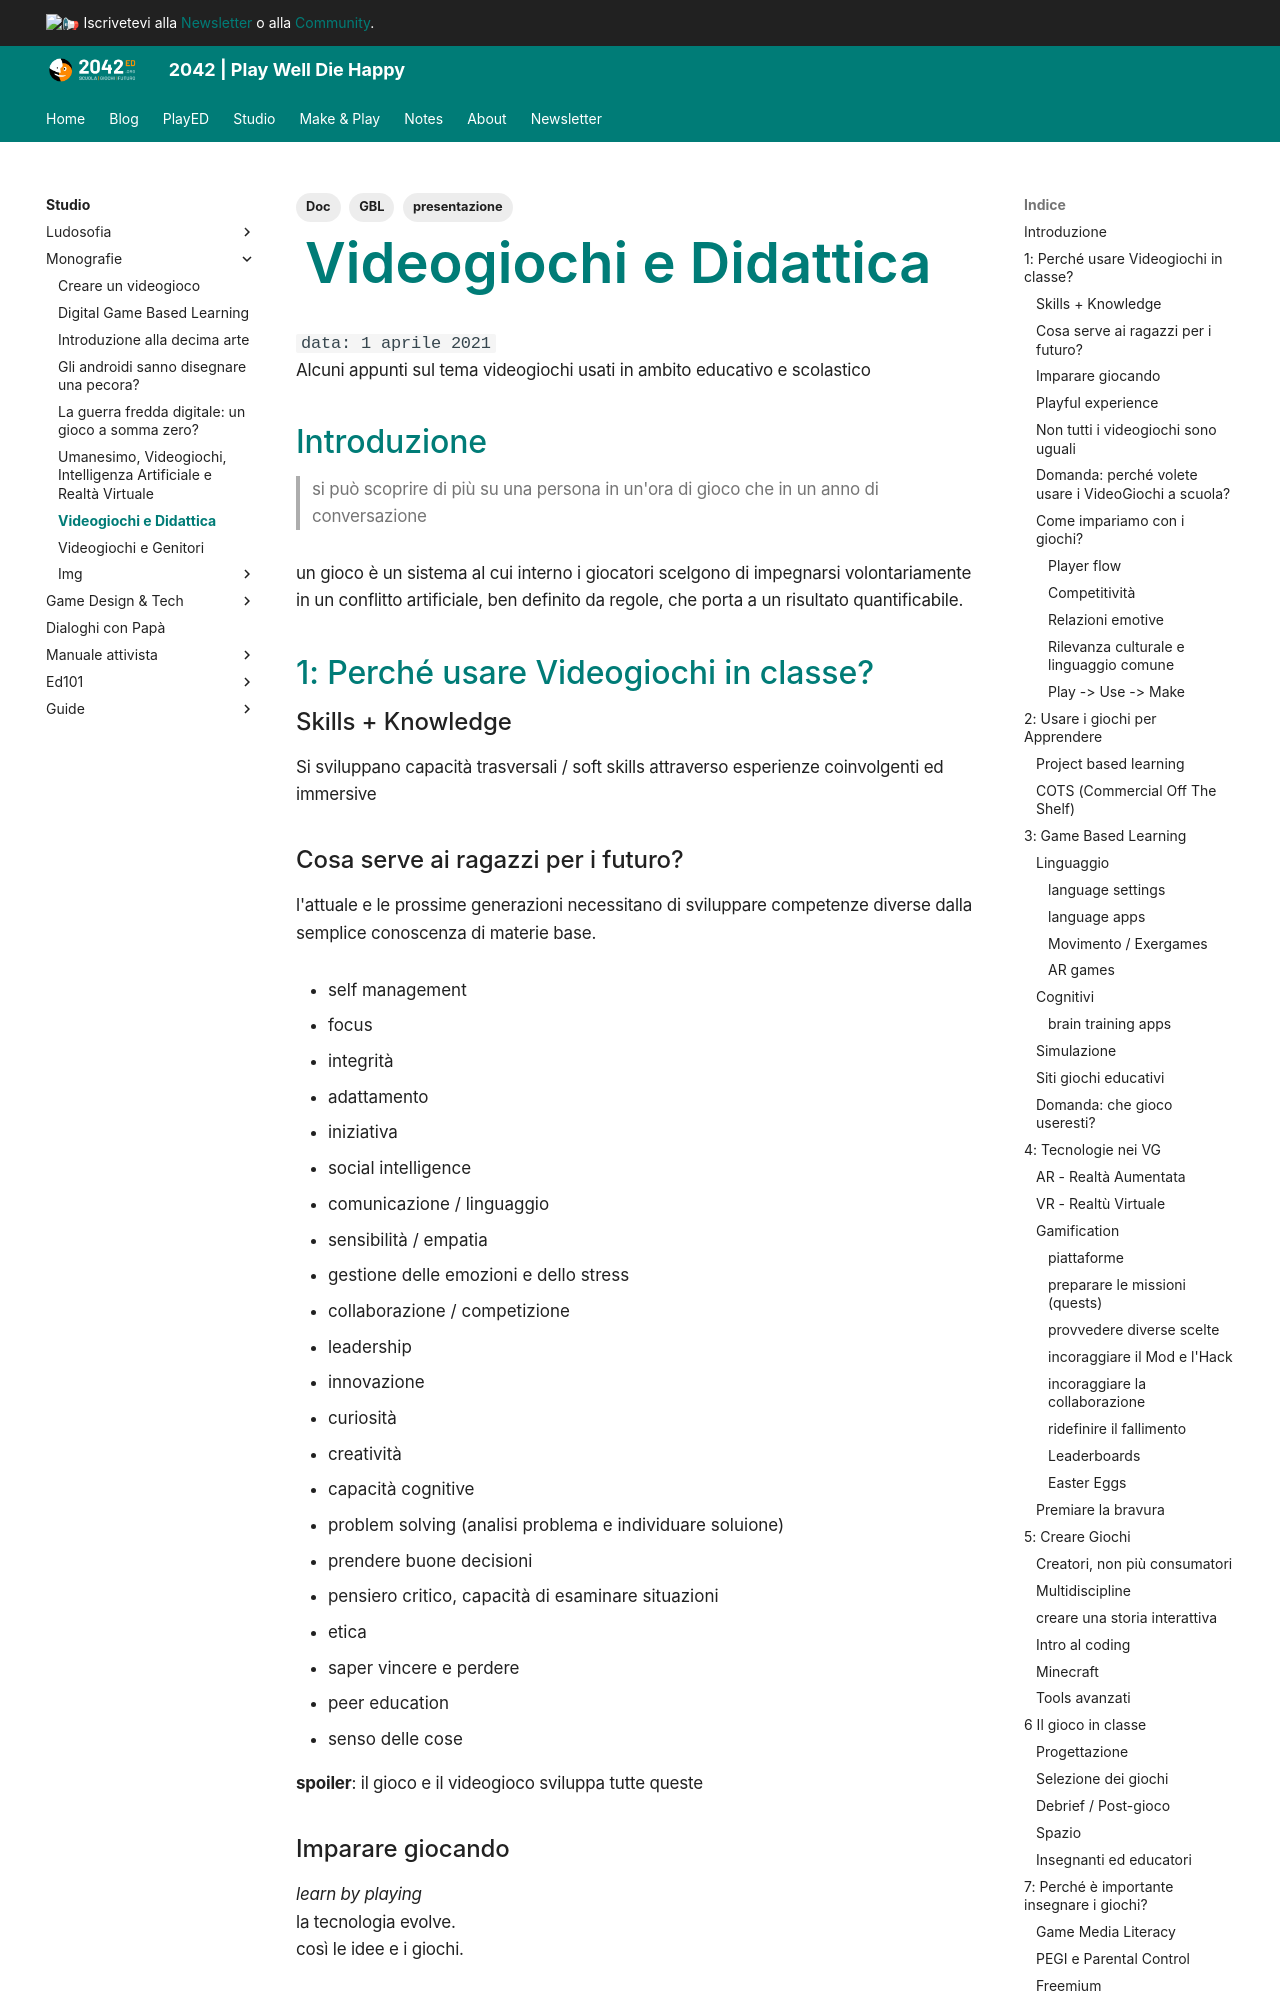

repository: 2042ed/2042ed.org · page: studio/monografie/videogiochi-didattica/index.html · generator: mkdocs

---
title: Videogiochi e Didattica
date: 2021-04-01
updated: 2023-08-09
lastmod: 2021-10-28
slug: videogiochi-didattica
type: book
description: ""
tags:
  - Doc
  - presentazione
  - GBL
weight: 1000
slides:
  theme: white
  highlight_style: github
presentation:
  width: 1024
  height: 800
---
# Videogiochi e Didattica
`data: 1 aprile 2021`  
Alcuni appunti sul tema videogiochi usati in ambito educativo e scolastico

## Introduzione

> si può scoprire di più su una persona in un'ora di gioco che in un anno di conversazione

un gioco è un sistema al cui interno i giocatori scelgono di impegnarsi volontariamente in un conflitto artificiale, ben definito da regole, che porta a un risultato quantificabile.

## 1: Perché usare Videogiochi in classe?

### Skills + Knowledge

Si sviluppano capacità trasversali / soft skills attraverso esperienze coinvolgenti ed immersive

### Cosa serve ai ragazzi per i futuro?
l'attuale e le prossime generazioni necessitano di sviluppare competenze diverse dalla semplice conoscenza di materie base.

- self management
  - focus
  - integrità
  - adattamento
  - iniziativa
- social intelligence
  - comunicazione / linguaggio
  - sensibilità / empatia
  - gestione delle emozioni e dello stress
  - collaborazione / competizione
  - leadership
- innovazione
  - curiosità
  - creatività
- capacità cognitive
  - problem solving (analisi problema e individuare soluione)
  - prendere buone decisioni
  - pensiero critico, capacità di esaminare situazioni
- etica
  - saper vincere e perdere
  - peer education
  - senso delle cose

**spoiler**: il gioco e il videogioco sviluppa tutte queste

### Imparare giocando

_learn by playing_  
la tecnologia evolve.  
così le idee e i giochi.
